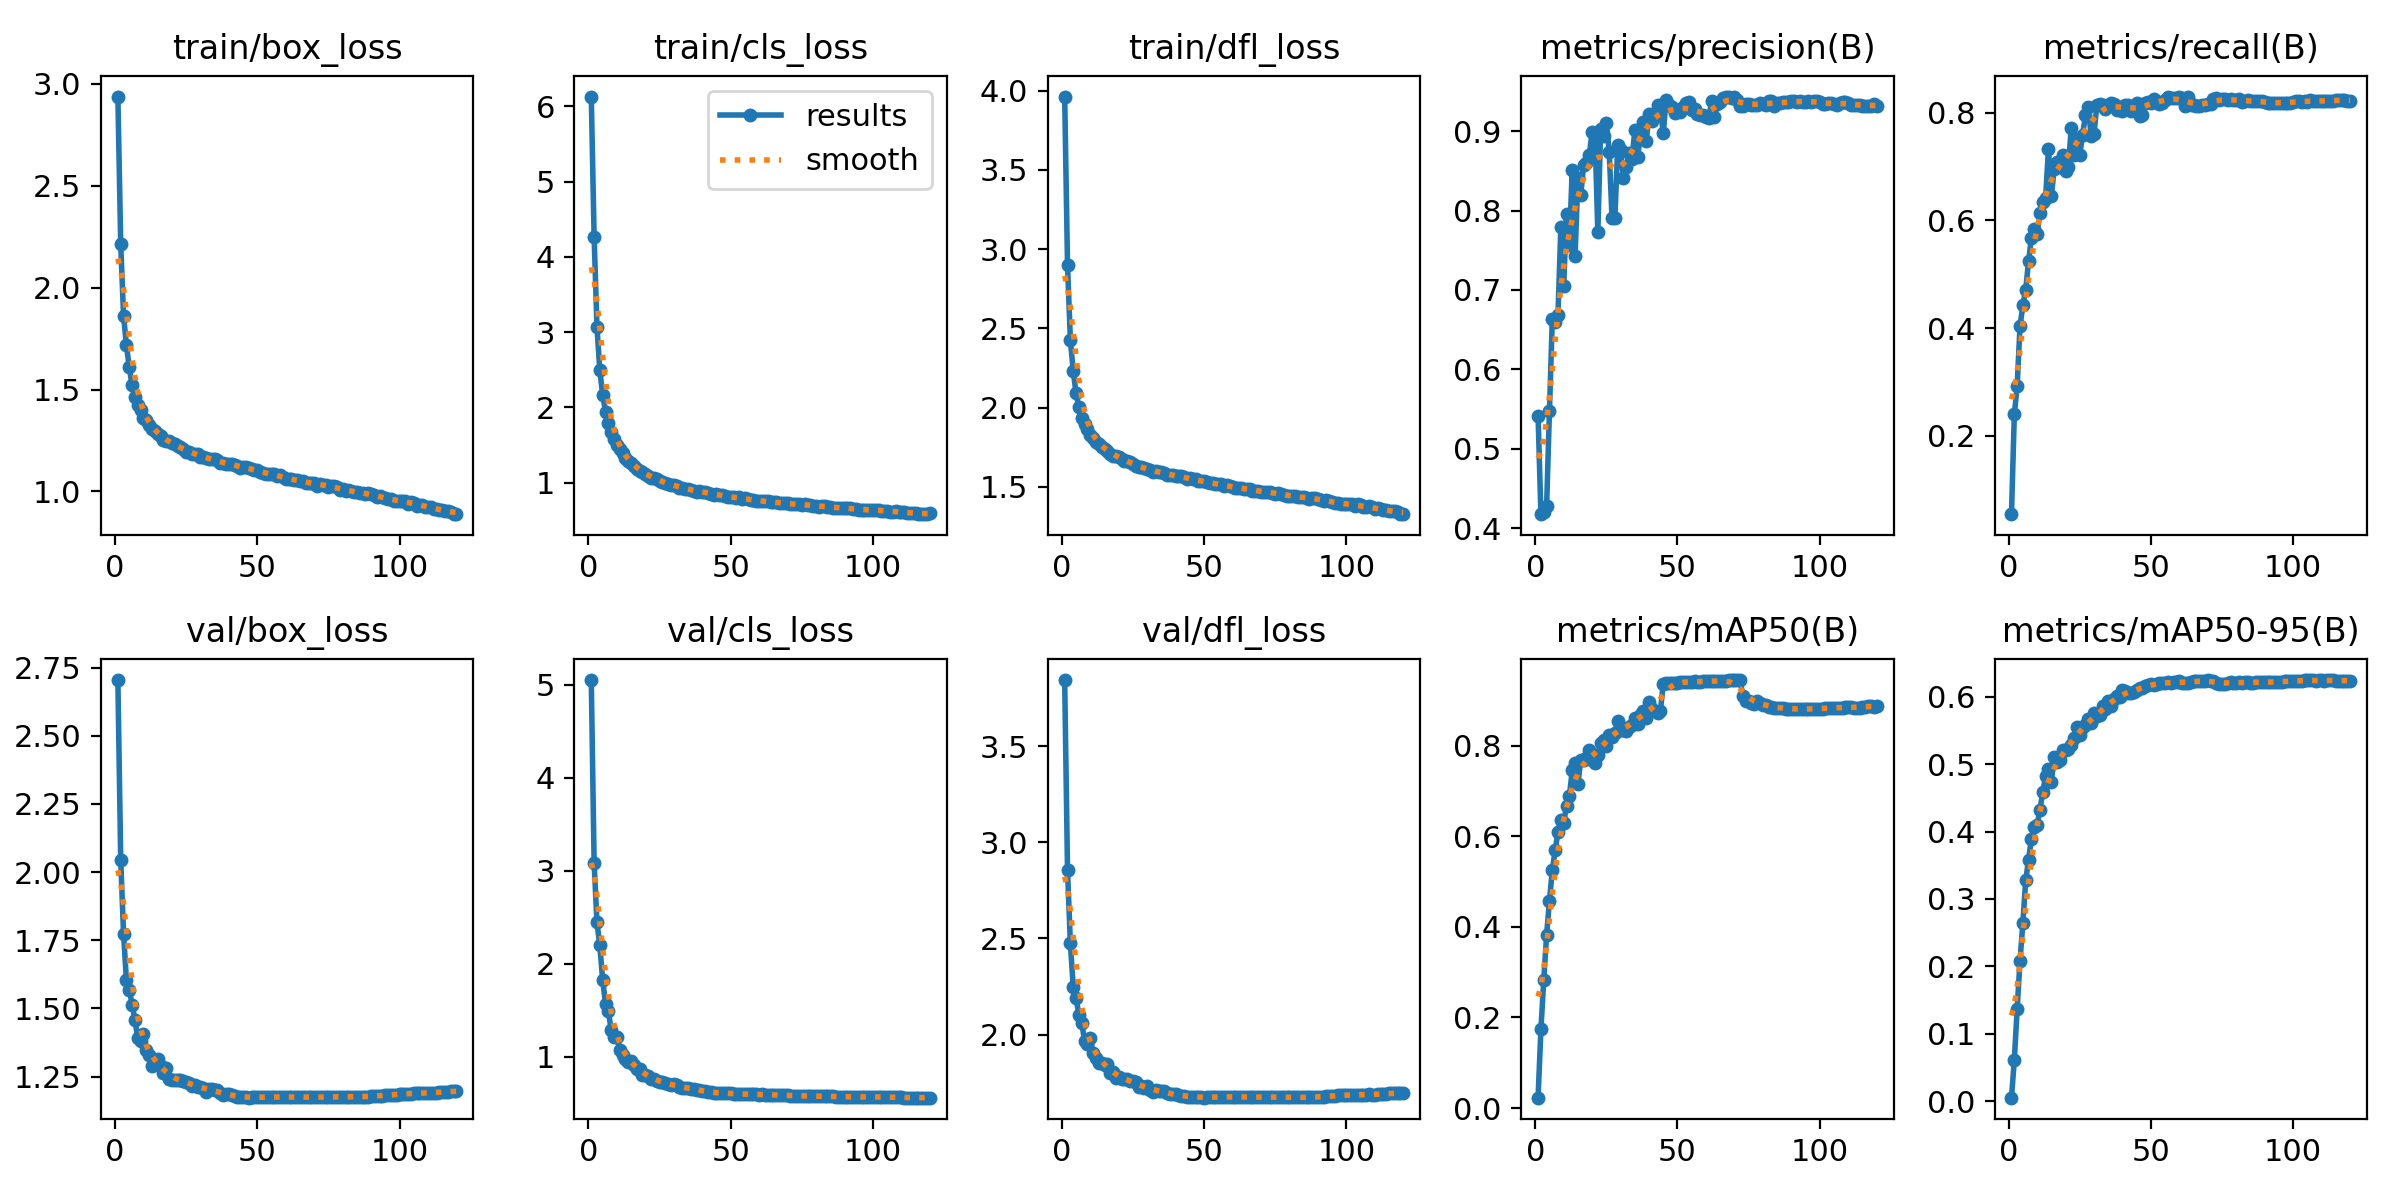

Source data for this figure (header and first rows):
epoch, train/box_loss, train/cls_loss, train/dfl_loss, metrics/precision(B), metrics/recall(B), metrics/mAP50(B), metrics/mAP50-95(B), val/box_loss, val/cls_loss, val/dfl_loss, lr/pg0, lr/pg1, lr/pg2
1, 2.937, 6.128, 3.963, 0.5417, 0.05433, 0.02288, 0.00517, 2.704, 5.051, 3.844, 0.003331, 0.003331, 0.003331
2, 2.214, 4.27, 2.901, 0.4175, 0.2395, 0.1737, 0.06086, 2.045, 3.086, 2.854, 0.006627, 0.006627, 0.006627
3, 1.861, 3.071, 2.427, 0.4206, 0.2921, 0.2828, 0.1368, 1.774, 2.446, 2.476, 0.009887, 0.009887, 0.009887
4, 1.719, 2.495, 2.231, 0.4276, 0.4038, 0.3827, 0.2084, 1.603, 2.198, 2.25, 0.009835, 0.009835, 0.009835
5, 1.609, 2.171, 2.09, 0.5476, 0.4419, 0.4576, 0.2644, 1.569, 1.828, 2.189, 0.009835, 0.009835, 0.009835
6, 1.521, 1.946, 2.002, 0.6635, 0.4715, 0.5249, 0.3274, 1.514, 1.573, 2.104, 0.00978, 0.00978, 0.00978
7, 1.465, 1.791, 1.935, 0.6593, 0.5241, 0.5695, 0.358, 1.458, 1.493, 2.063, 0.009725, 0.009725, 0.009725
8, 1.425, 1.675, 1.897, 0.6688, 0.5668, 0.6099, 0.3893, 1.39, 1.287, 1.966, 0.00967, 0.00967, 0.00967
9, 1.401, 1.585, 1.863, 0.7791, 0.5849, 0.6355, 0.4061, 1.379, 1.213, 1.952, 0.009615, 0.009615, 0.009615
10, 1.36, 1.497, 1.826, 0.705, 0.5754, 0.63, 0.4102, 1.408, 1.209, 1.981, 0.00956, 0.00956, 0.00956
11, 1.35, 1.443, 1.808, 0.7964, 0.6141, 0.6677, 0.4316, 1.349, 1.077, 1.903, 0.009505, 0.009505, 0.009505
12, 1.324, 1.389, 1.785, 0.7568, 0.6346, 0.689, 0.4592, 1.328, 1.024, 1.879, 0.00945, 0.00945, 0.00945
13, 1.308, 1.324, 1.768, 0.8511, 0.642, 0.7456, 0.482, 1.29, 0.9817, 1.855, 0.009395, 0.009395, 0.009395
14, 1.295, 1.292, 1.752, 0.7427, 0.7335, 0.7631, 0.4935, 1.299, 0.9438, 1.85, 0.00934, 0.00934, 0.00934
15, 1.282, 1.257, 1.736, 0.8411, 0.6446, 0.7159, 0.4729, 1.313, 0.9532, 1.845, 0.009285, 0.009285, 0.009285
16, 1.273, 1.227, 1.727, 0.8198, 0.6947, 0.768, 0.5107, 1.29, 0.909, 1.847, 0.00923, 0.00923, 0.00923
17, 1.25, 1.186, 1.709, 0.8574, 0.7078, 0.7693, 0.5025, 1.263, 0.8641, 1.802, 0.009175, 0.009175, 0.009175
18, 1.248, 1.153, 1.697, 0.8605, 0.6987, 0.7727, 0.5056, 1.28, 0.8657, 1.807, 0.00912, 0.00912, 0.00912
19, 1.246, 1.148, 1.696, 0.8695, 0.7218, 0.7906, 0.5211, 1.241, 0.8038, 1.774, 0.009065, 0.009065, 0.009065
20, 1.235, 1.12, 1.69, 0.8996, 0.6922, 0.7692, 0.5203, 1.237, 0.8044, 1.78, 0.00901, 0.00901, 0.00901
21, 1.231, 1.09, 1.677, 0.8973, 0.6996, 0.7632, 0.5226, 1.238, 0.7975, 1.767, 0.008955, 0.008955, 0.008955
22, 1.221, 1.07, 1.665, 0.7727, 0.7714, 0.7795, 0.5278, 1.235, 0.7621, 1.771, 0.0089, 0.0089, 0.0089
23, 1.218, 1.06, 1.662, 0.9034, 0.7217, 0.8063, 0.5381, 1.238, 0.7599, 1.77, 0.008845, 0.008845, 0.008845
24, 1.21, 1.049, 1.656, 0.8945, 0.7513, 0.8133, 0.5551, 1.234, 0.7439, 1.756, 0.00879, 0.00879, 0.00879
25, 1.196, 1.029, 1.645, 0.9104, 0.7217, 0.7994, 0.5435, 1.231, 0.7286, 1.759, 0.008735, 0.008735, 0.008735
26, 1.195, 1.006, 1.635, 0.8745, 0.7593, 0.823, 0.5549, 1.228, 0.7274, 1.752, 0.00868, 0.00868, 0.00868
27, 1.186, 1.001, 1.626, 0.7902, 0.7954, 0.8206, 0.5579, 1.214, 0.718, 1.729, 0.008625, 0.008625, 0.008625
28, 1.186, 0.9869, 1.625, 0.7909, 0.8104, 0.8276, 0.5666, 1.22, 0.7093, 1.733, 0.00857, 0.00857, 0.00857
29, 1.186, 0.9762, 1.619, 0.8827, 0.7559, 0.8541, 0.5617, 1.212, 0.6963, 1.724, 0.008515, 0.008515, 0.008515
30, 1.169, 0.9751, 1.611, 0.8761, 0.7603, 0.8351, 0.576, 1.212, 0.7028, 1.734, 0.00846, 0.00846, 0.00846
31, 1.17, 0.9518, 1.605, 0.8417, 0.8136, 0.834, 0.5708, 1.209, 0.6928, 1.714, 0.008405, 0.008405, 0.008405
32, 1.163, 0.9353, 1.594, 0.8553, 0.817, 0.8339, 0.5728, 1.195, 0.6796, 1.702, 0.00835, 0.00835, 0.00835
33, 1.16, 0.9364, 1.599, 0.8722, 0.8135, 0.8424, 0.5859, 1.204, 0.6692, 1.714, 0.008295, 0.008295, 0.008295
34, 1.158, 0.9134, 1.594, 0.8649, 0.8064, 0.8455, 0.5814, 1.203, 0.6669, 1.708, 0.00824, 0.00824, 0.00824
35, 1.161, 0.9227, 1.594, 0.9012, 0.8135, 0.8606, 0.5941, 1.2, 0.6617, 1.705, 0.008185, 0.008185, 0.008185
36, 1.154, 0.9062, 1.59, 0.8675, 0.8181, 0.849, 0.5864, 1.2, 0.6573, 1.705, 0.00813, 0.00813, 0.00813
37, 1.139, 0.897, 1.575, 0.8962, 0.817, 0.87, 0.5962, 1.189, 0.6529, 1.697, 0.008075, 0.008075, 0.008075
38, 1.138, 0.8835, 1.575, 0.9114, 0.8044, 0.877, 0.6005, 1.183, 0.6471, 1.689, 0.00802, 0.00802, 0.00802
39, 1.136, 0.8848, 1.573, 0.8877, 0.81, 0.8615, 0.5995, 1.185, 0.6389, 1.691, 0.007965, 0.007965, 0.007965
40, 1.136, 0.8801, 1.569, 0.922, 0.8039, 0.8978, 0.6106, 1.185, 0.6364, 1.689, 0.00791, 0.00791, 0.00791
41, 1.135, 0.8788, 1.569, 0.9131, 0.8138, 0.8815, 0.6089, 1.181, 0.6325, 1.684, 0.007855, 0.007855, 0.007855
42, 1.129, 0.8663, 1.567, 0.9226, 0.8145, 0.8776, 0.6056, 1.178, 0.6247, 1.683, 0.0078, 0.0078, 0.0078
43, 1.126, 0.8554, 1.564, 0.9332, 0.8027, 0.8715, 0.6051, 1.176, 0.6176, 1.681, 0.007745, 0.007745, 0.007745
44, 1.117, 0.8431, 1.548, 0.9277, 0.8102, 0.8774, 0.6069, 1.174, 0.6126, 1.678, 0.00769, 0.00769, 0.00769
45, 1.121, 0.8454, 1.555, 0.8973, 0.8182, 0.9372, 0.6099, 1.173, 0.6114, 1.677, 0.007635, 0.007635, 0.007635
46, 1.12, 0.836, 1.547, 0.9399, 0.793, 0.9382, 0.613, 1.174, 0.6071, 1.677, 0.00758, 0.00758, 0.00758
47, 1.114, 0.8336, 1.548, 0.9328, 0.7961, 0.9388, 0.6136, 1.172, 0.6102, 1.674, 0.007525, 0.007525, 0.007525
48, 1.11, 0.8242, 1.54, 0.9306, 0.8185, 0.9392, 0.6159, 1.174, 0.6079, 1.675, 0.00747, 0.00747, 0.00747
49, 1.107, 0.8135, 1.535, 0.9224, 0.8192, 0.9394, 0.6171, 1.175, 0.6067, 1.675, 0.007415, 0.007415, 0.007415
50, 1.105, 0.8127, 1.535, 0.926, 0.8182, 0.9398, 0.6191, 1.173, 0.6064, 1.672, 0.00736, 0.00736, 0.00736
51, 1.094, 0.8057, 1.529, 0.9245, 0.8254, 0.9409, 0.6171, 1.174, 0.6046, 1.674, 0.007305, 0.007305, 0.007305
52, 1.093, 0.7968, 1.525, 0.9306, 0.82, 0.9408, 0.6185, 1.174, 0.6043, 1.674, 0.00725, 0.00725, 0.00725
53, 1.087, 0.8058, 1.525, 0.9355, 0.8167, 0.941, 0.621, 1.173, 0.6027, 1.674, 0.007195, 0.007195, 0.007195
54, 1.084, 0.7836, 1.517, 0.9366, 0.8179, 0.9412, 0.6207, 1.175, 0.599, 1.676, 0.00714, 0.00714, 0.00714
55, 1.087, 0.7952, 1.516, 0.9264, 0.8232, 0.9417, 0.62, 1.175, 0.5974, 1.676, 0.007085, 0.007085, 0.007085
56, 1.086, 0.783, 1.519, 0.9274, 0.83, 0.9428, 0.6219, 1.175, 0.5976, 1.676, 0.00703, 0.00703, 0.00703
57, 1.078, 0.7742, 1.505, 0.9212, 0.8276, 0.9419, 0.6204, 1.175, 0.597, 1.677, 0.006975, 0.006975, 0.006975
58, 1.079, 0.7778, 1.511, 0.921, 0.8268, 0.942, 0.6216, 1.175, 0.5957, 1.676, 0.00692, 0.00692, 0.00692
59, 1.07, 0.7618, 1.503, 0.9201, 0.8275, 0.9423, 0.6213, 1.175, 0.5948, 1.676, 0.006865, 0.006865, 0.006865
60, 1.063, 0.7568, 1.496, 0.9178, 0.8285, 0.9424, 0.6229, 1.175, 0.5946, 1.676, 0.00681, 0.00681, 0.00681
... 60 more rows
